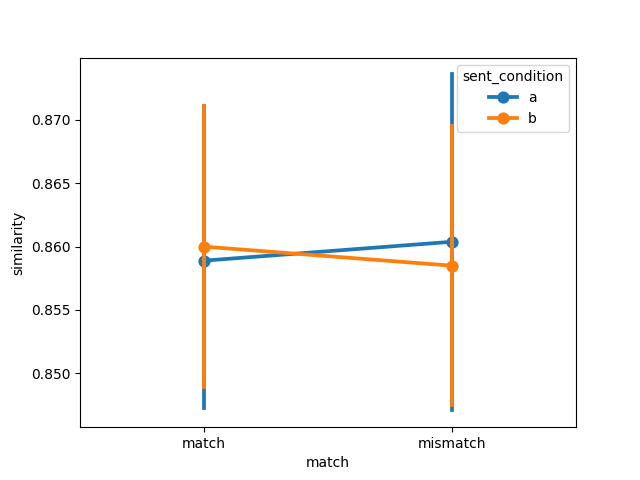

The data file committed next to this chart (first rows):
item, object, item_type, sent_condition, media_condition, match, similarity, model, dataset
1, fire hydrant, prepositional, a, a, match, 0.8935, ViT-L-14-336, winter2012/e1
2, bike, prepositional, a, a, match, 0.8479, ViT-L-14-336, winter2012/e1
3, bowling ball, prepositional, a, a, match, 0.9204, ViT-L-14-336, winter2012/e1
4, chair, prepositional, a, a, match, 0.8801, ViT-L-14-336, winter2012/e1
5, police car, prepositional, a, a, match, 0.8279, ViT-L-14-336, winter2012/e1
6, racing car, prepositional, a, a, match, 0.8219, ViT-L-14-336, winter2012/e1
7, stop sign, prepositional, a, a, match, 0.8926, ViT-L-14-336, winter2012/e1
8, no-smoking sign, prepositional, a, a, match, 0.8786, ViT-L-14-336, winter2012/e1
9, lawn-mower, prepositional, a, a, match, 0.8825, ViT-L-14-336, winter2012/e1
10, basketball, prepositional, a, a, match, 0.8493, ViT-L-14-336, winter2012/e1
11, water dispenser, prepositional, a, a, match, 0.907, ViT-L-14-336, winter2012/e1
12, Harley Davidson, prepositional, a, a, match, 0.7925, ViT-L-14-336, winter2012/e1
13, Coke can, prepositional, a, a, match, 0.8957, ViT-L-14-336, winter2012/e1
14, sunflower, prepositional, a, a, match, 0.8797, ViT-L-14-336, winter2012/e1
15, park bench, prepositional, a, a, match, 0.9137, ViT-L-14-336, winter2012/e1
16, wheelchair, prepositional, a, a, match, 0.8999, ViT-L-14-336, winter2012/e1
1, door, landmark, a, a, match, 0.824, ViT-L-14-336, winter2012/e1
2, cabinet, landmark, a, a, match, 0.7978, ViT-L-14-336, winter2012/e1
3, bat, landmark, a, a, match, 0.7793, ViT-L-14-336, winter2012/e1
4, milk bottle, landmark, a, a, match, 0.8467, ViT-L-14-336, winter2012/e1
5, axe, landmark, a, a, match, 0.8198, ViT-L-14-336, winter2012/e1
6, beer bottle, landmark, a, a, match, 0.8328, ViT-L-14-336, winter2012/e1
7, guitar, landmark, a, a, match, 0.7946, ViT-L-14-336, winter2012/e1
8, violin, landmark, a, a, match, 0.8643, ViT-L-14-336, winter2012/e1
9, iPod, landmark, a, a, match, 0.8777, ViT-L-14-336, winter2012/e1
10, frisbee, landmark, a, a, match, 0.8557, ViT-L-14-336, winter2012/e1
11, shampoo bottle, landmark, a, a, match, 0.8549, ViT-L-14-336, winter2012/e1
12, briefcase, landmark, a, a, match, 0.8881, ViT-L-14-336, winter2012/e1
13, olive oil, landmark, a, a, match, 0.8368, ViT-L-14-336, winter2012/e1
14, exit sign, landmark, a, a, match, 0.8424, ViT-L-14-336, winter2012/e1
15, microphone, landmark, a, a, match, 0.899, ViT-L-14-336, winter2012/e1
16, golf ball, landmark, a, a, match, 0.887, ViT-L-14-336, winter2012/e1
1, fire hydrant, prepositional, a, b, mismatch, 0.8973, ViT-L-14-336, winter2012/e1
2, bike, prepositional, a, b, mismatch, 0.8452, ViT-L-14-336, winter2012/e1
3, bowling ball, prepositional, a, b, mismatch, 0.9224, ViT-L-14-336, winter2012/e1
4, chair, prepositional, a, b, mismatch, 0.8761, ViT-L-14-336, winter2012/e1
5, police car, prepositional, a, b, mismatch, 0.8232, ViT-L-14-336, winter2012/e1
6, racing car, prepositional, a, b, mismatch, 0.8201, ViT-L-14-336, winter2012/e1
7, stop sign, prepositional, a, b, mismatch, 0.8976, ViT-L-14-336, winter2012/e1
8, no-smoking sign, prepositional, a, b, mismatch, 0.8999, ViT-L-14-336, winter2012/e1
9, lawn-mower, prepositional, a, b, mismatch, 0.8967, ViT-L-14-336, winter2012/e1
10, basketball, prepositional, a, b, mismatch, 0.8428, ViT-L-14-336, winter2012/e1
11, water dispenser, prepositional, a, b, mismatch, 0.9168, ViT-L-14-336, winter2012/e1
12, Harley Davidson, prepositional, a, b, mismatch, 0.7743, ViT-L-14-336, winter2012/e1
13, Coke can, prepositional, a, b, mismatch, 0.9009, ViT-L-14-336, winter2012/e1
14, sunflower, prepositional, a, b, mismatch, 0.8715, ViT-L-14-336, winter2012/e1
15, park bench, prepositional, a, b, mismatch, 0.9122, ViT-L-14-336, winter2012/e1
16, wheelchair, prepositional, a, b, mismatch, 0.907, ViT-L-14-336, winter2012/e1
1, door, landmark, a, b, mismatch, 0.8278, ViT-L-14-336, winter2012/e1
2, cabinet, landmark, a, b, mismatch, 0.7922, ViT-L-14-336, winter2012/e1
3, bat, landmark, a, b, mismatch, 0.7817, ViT-L-14-336, winter2012/e1
4, milk bottle, landmark, a, b, mismatch, 0.8468, ViT-L-14-336, winter2012/e1
5, axe, landmark, a, b, mismatch, 0.8286, ViT-L-14-336, winter2012/e1
6, beer bottle, landmark, a, b, mismatch, 0.8418, ViT-L-14-336, winter2012/e1
7, guitar, landmark, a, b, mismatch, 0.8014, ViT-L-14-336, winter2012/e1
8, violin, landmark, a, b, mismatch, 0.8637, ViT-L-14-336, winter2012/e1
9, iPod, landmark, a, b, mismatch, 0.8723, ViT-L-14-336, winter2012/e1
10, frisbee, landmark, a, b, mismatch, 0.8566, ViT-L-14-336, winter2012/e1
11, shampoo bottle, landmark, a, b, mismatch, 0.8622, ViT-L-14-336, winter2012/e1
12, briefcase, landmark, a, b, mismatch, 0.892, ViT-L-14-336, winter2012/e1
... 68 more rows
